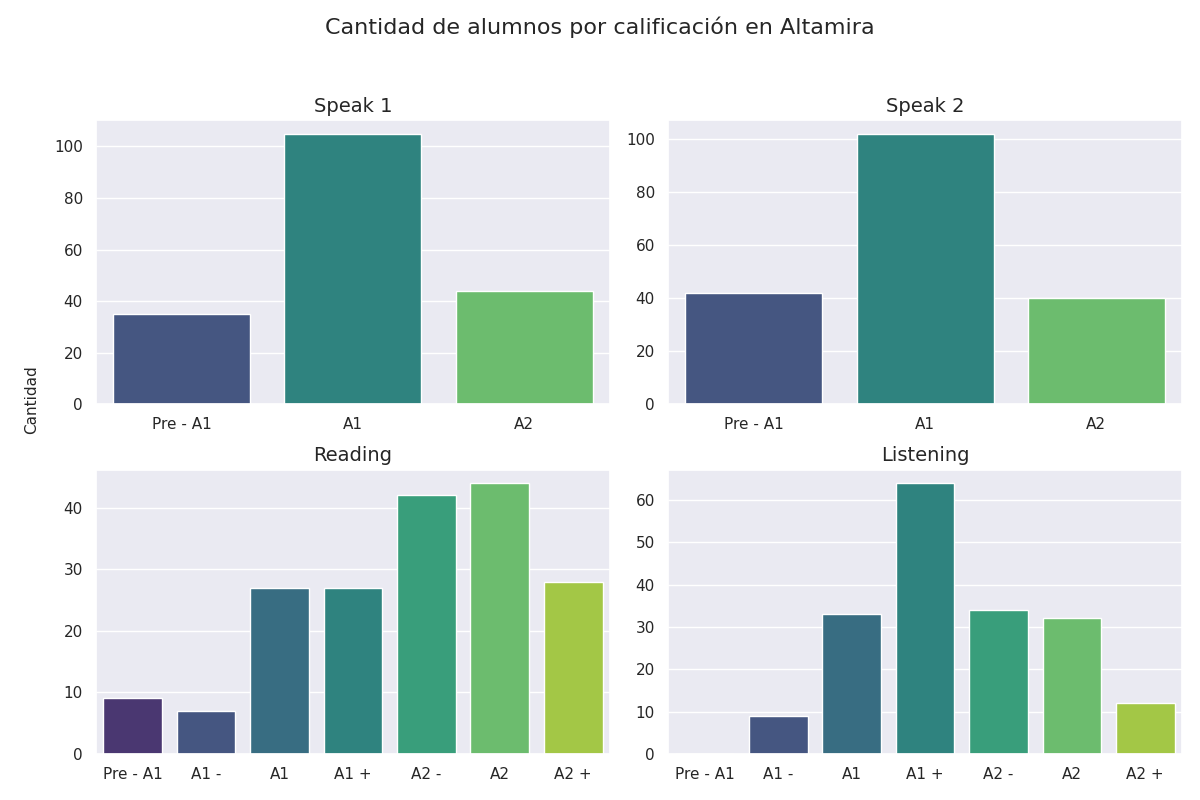

Values plotted in this chart, from the file beside it:
seccion, calificacion, cantidad
speak 1, Pre - A1, 35
speak 1, A1, 105
speak 1, A2, 44
speak 2, Pre - A1, 42
speak 2, A1, 102
speak 2, A2, 40
reading, Pre - A1, 9
reading, A1 -, 7
reading, A1, 27
reading, A1 +, 27
reading, A2 -, 42
reading, A2, 44
reading, A2 +, 28
listening, Pre - A1, 0
listening, A1 -, 9
listening, A1, 33
listening, A1 +, 64
listening, A2 -, 34
listening, A2, 32
listening, A2 +, 12
